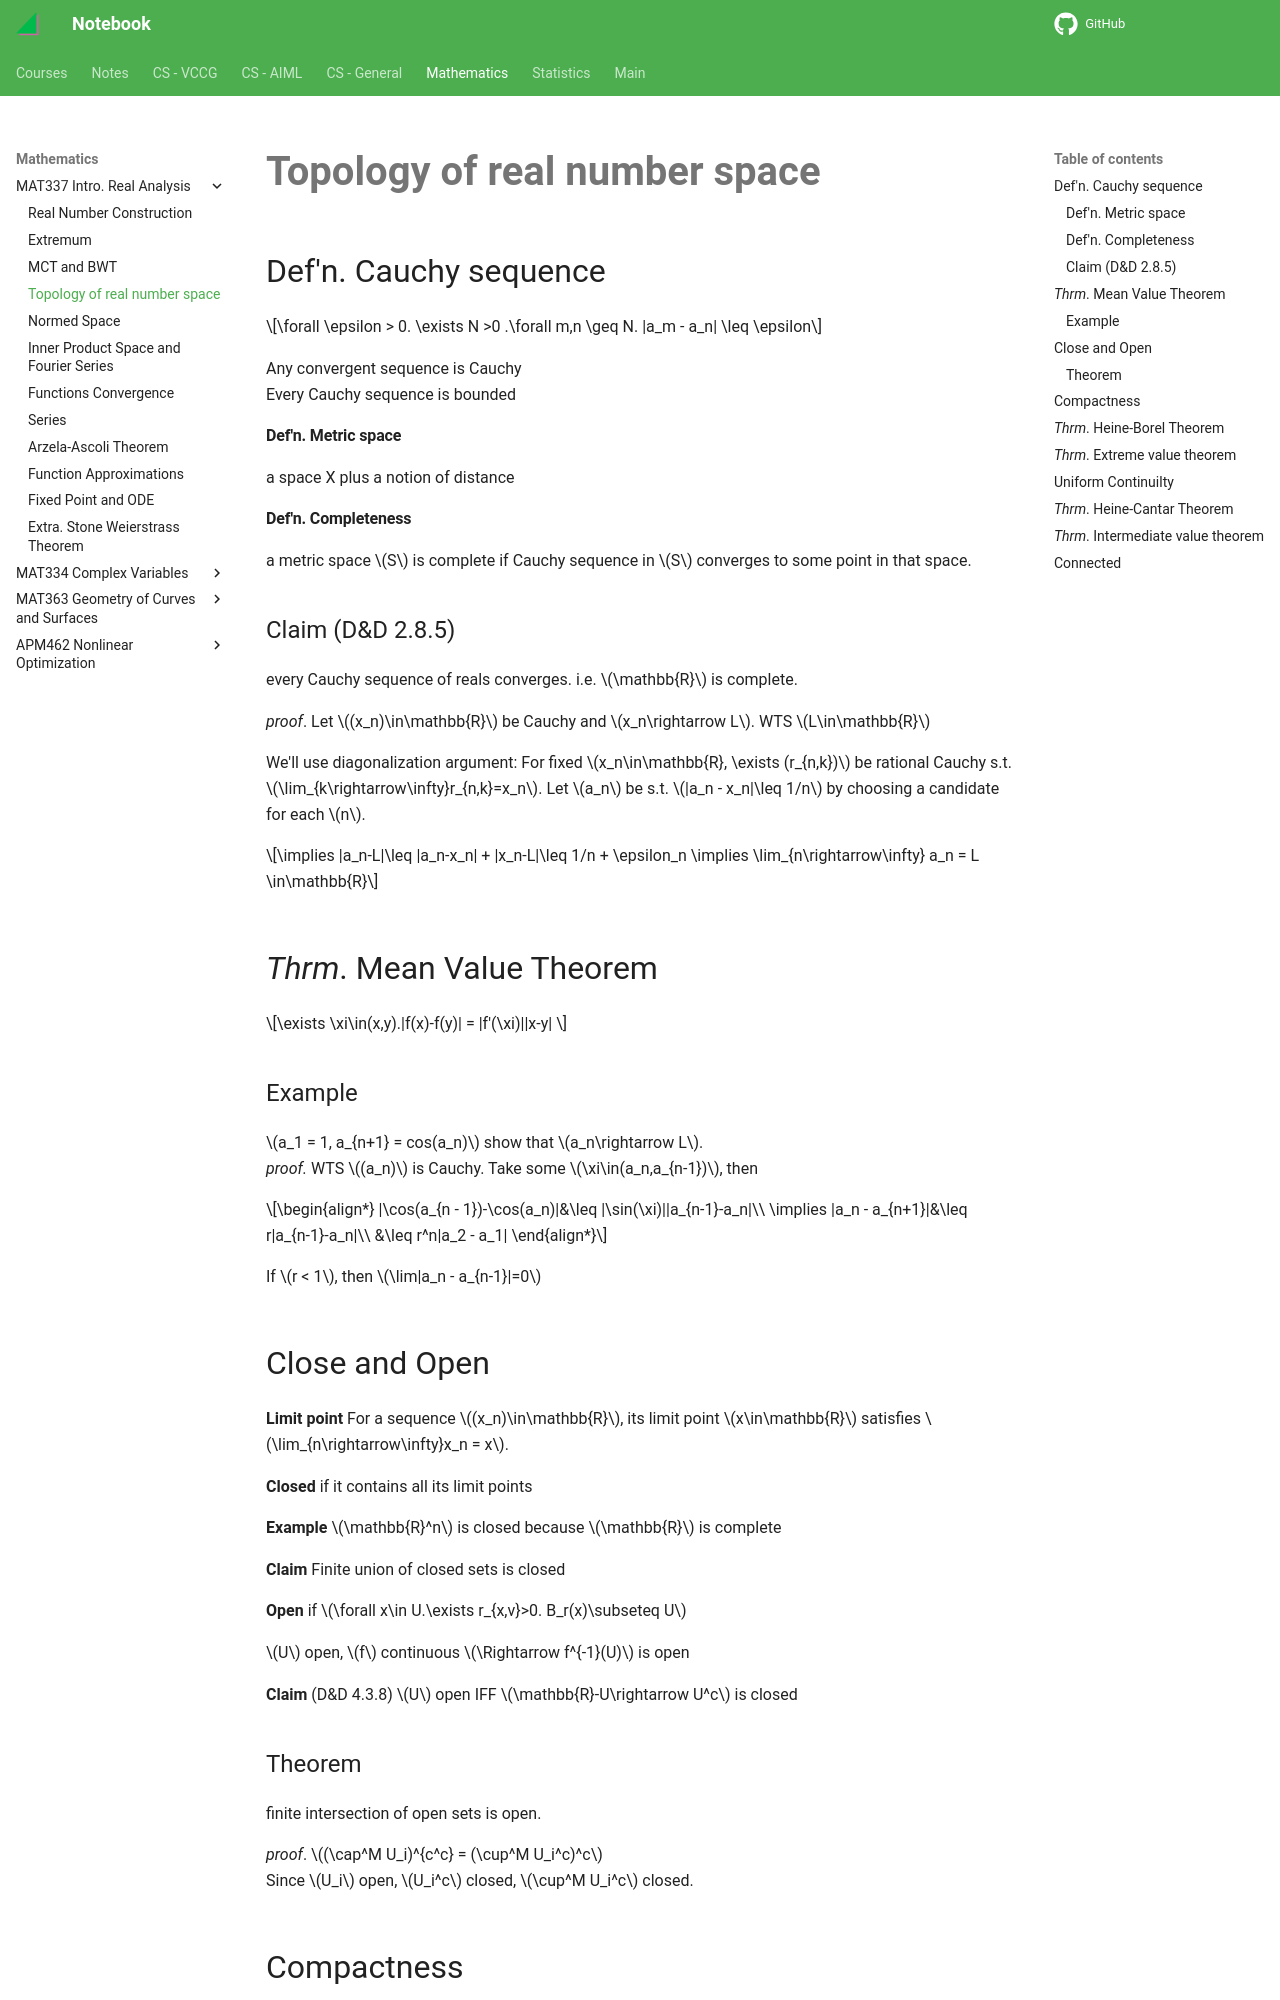

repository: haoda-li/notebook · page: math/mat337/topology_reals.html · generator: mkdocs

# Topology of real number space

## Def'n. Cauchy sequence 

$$\forall \epsilon > 0. \exists N >0 .\forall m,n \geq N. |a_m - a_n| \leq \epsilon$$

Any convergent sequence is Cauchy  
Every Cauchy sequence is bounded

#### Def'n. Metric space
a space X plus a notion of distance

#### Def'n. Completeness
a metric space $S$ is complete if Cauchy sequence in $S$ converges to some point in that space.

### Claim (D&D 2.8.5) 
every Cauchy sequence of reals converges. i.e. $\mathbb{R}$ is complete.  

_proof_. Let $(x_n)\in\mathbb{R}$ be Cauchy and $x_n\rightarrow L$. WTS $L\in\mathbb{R}$  

We'll use diagonalization argument: For fixed $x_n\in\mathbb{R}, \exists (r_{n,k})$ be rational Cauchy s.t. $\lim_{k\rightarrow\infty}r_{n,k}=x_n$. 
Let $a_n$ be s.t. $|a_n - x_n|\leq 1/n$ by choosing a candidate for each $n$. 

$$\implies |a_n-L|\leq |a_n-x_n| + |x_n-L|\leq 1/n + \epsilon_n \implies \lim_{n\rightarrow\infty} a_n = L \in\mathbb{R}$$

## _Thrm_. Mean Value Theorem

$$\exists \xi\in(x,y).|f(x)-f(y)| = |f'(\xi)||x-y| $$

### Example
$a_1 = 1, a_{n+1} = cos(a_n)$ show that $a_n\rightarrow L$.   
_proof._ WTS $(a_n)$ is Cauchy. Take some  $\xi\in(a_n,a_{n-1})$, then

\begin{align*}
|\cos(a_{n - 1})-\cos(a_n)|&\leq |\sin(\xi)||a_{n-1}-a_n|\\ 
\implies |a_n - a_{n+1}|&\leq r|a_{n-1}-a_n|\\
&\leq r^n|a_2 - a_1| 
\end{align*}

If $r < 1$, then $\lim|a_n - a_{n-1}|=0$

## Close and Open

__Limit point__ For a sequence $(x_n)\in\mathbb{R}$, its limit point $x\in\mathbb{R}$ satisfies $\lim_{n\rightarrow\infty}x_n = x$.  

__Closed__ if it contains all its limit points

__Example__ $\mathbb{R}^n$ is closed because $\mathbb{R}$ is complete 

__Claim__ Finite union of closed sets is closed  

__Open__ if $\forall x\in U.\exists r_{x,v}>0. B_r(x)\subseteq U$

$U$ open, $f$ continuous $\Rightarrow f^{-1}(U)$ is open

__Claim__ (D&D 4.3.8) $U$ open IFF $\mathbb{R}-U\rightarrow U^c$ is closed 


### Theorem
finite intersection of open sets is open.  

_proof_. $(\cap^M U_i)^{c^c} = (\cup^M U_i^c)^c$  
Since $U_i$ open, $U_i^c$ closed, $\cup^M U_i^c$ closed. 

## Compactness

__Compact Defn 1__ $C\subseteq\mathbb{R}$ is compact if all sequence $\{x_n\}\subseteq C$ has a converging subsequence $\{x_{n_k}\}\subseteq C$  
$\forall \{x_n\}\subseteq C. \exists \{x_{n_k}\}\subseteq \{x_n\}. x_{n_k}\rightarrow x\in C$

__Compact Defn 2__ A set $C$ is compact if every open cover of $C$ has a finite subcover that covers $C$. 

__Open cover__ A collection of open balls $\{U_a\}_{a\geq 1}$ is an open cover if $c\subseteq \cup^\infty U_a$

__Claim__  $[a,b]\subseteq \mathbb{R}$ is compact.  

_proof_. By Bolzano Weierstrass Theorem. every bounded sequence has a convergent subsequence. Since $[a,b]$ closed, such limit falls in $[a,b]$. 

__Continuous mapping theorem__ For continous $f, x_n\rightarrow x\Rightarrow f(x_n)\rightarrow f(x)$. 

__Corollary__ $f:U\rightarrow V$, if $C\subseteq U$ is compact, then $f(C)$ is also compact.
